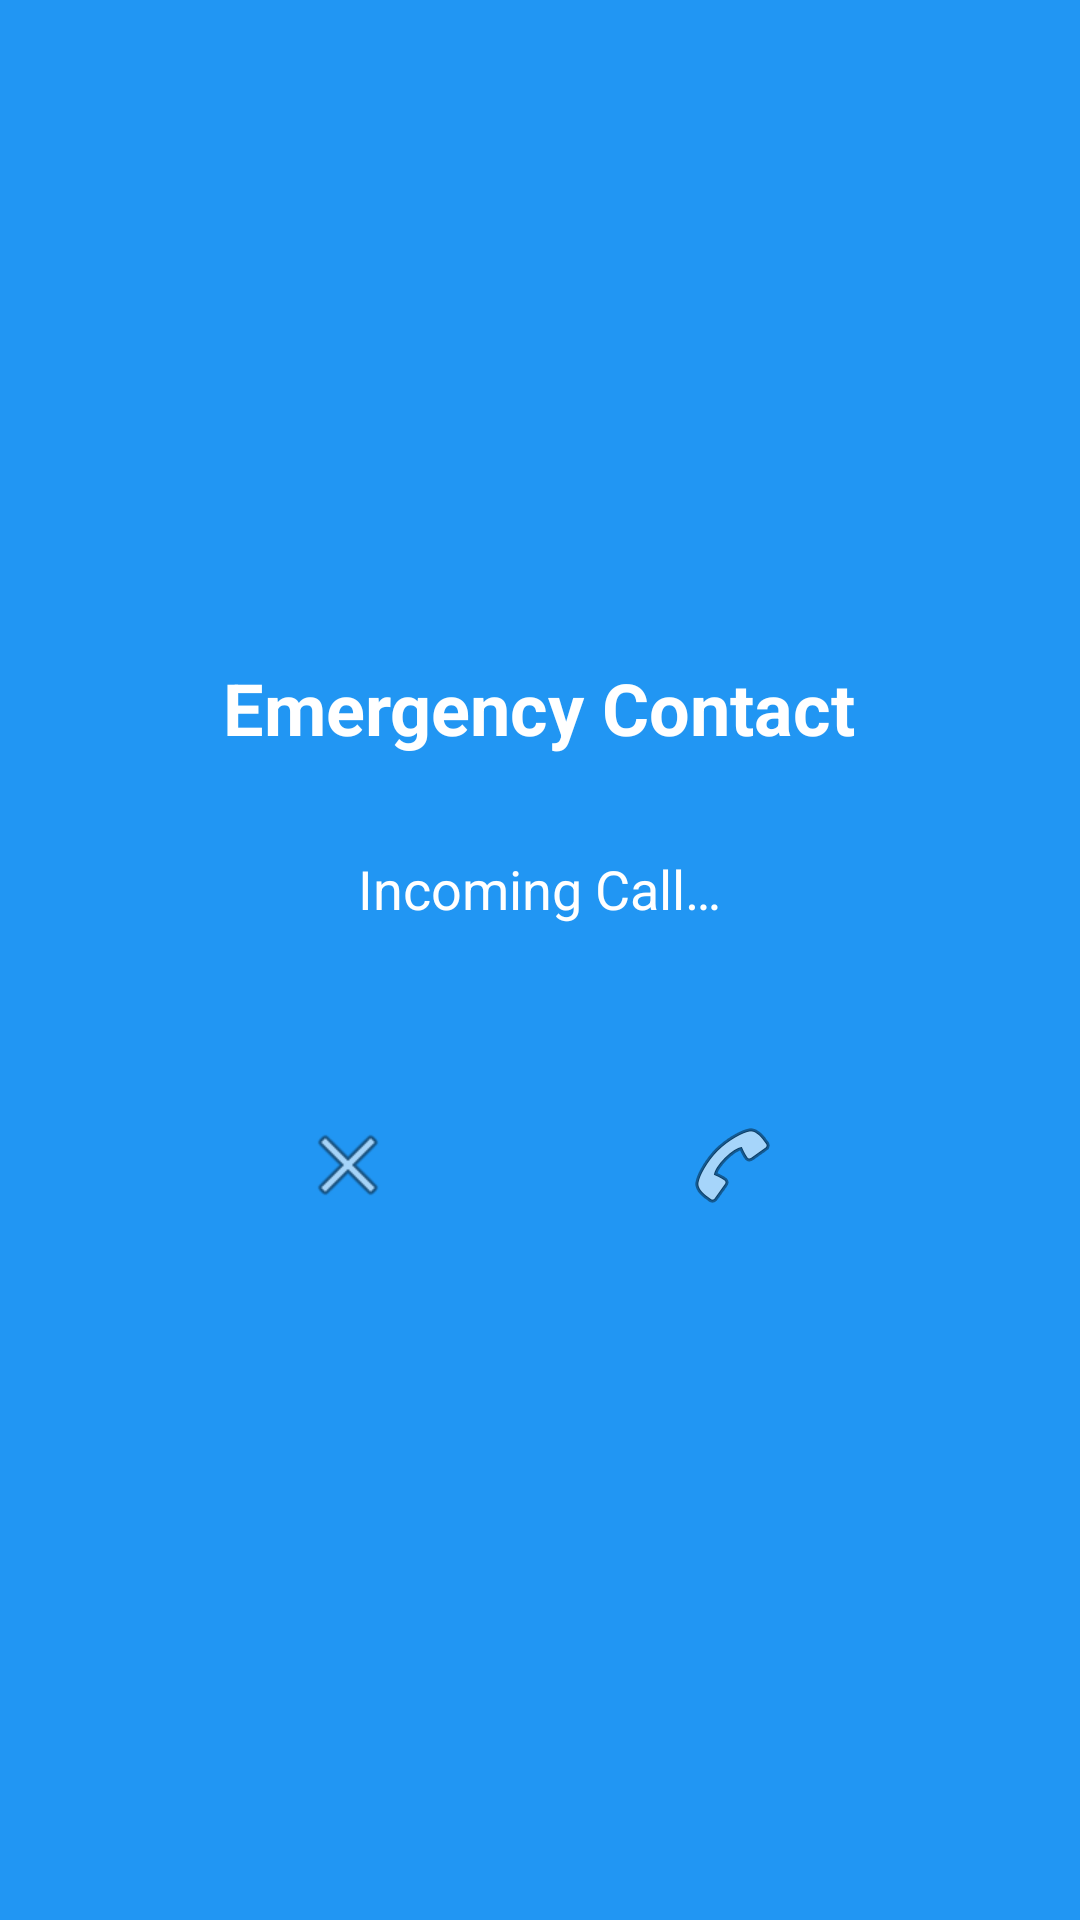

Here is an Android app screen rendered from its layout file. Give the layout XML and the strings, colors and styles it references.
<!-- AndroidManifest.xml: activity theme FakeCallTheme -->
<!-- res/layout/activity_fake_call.xml -->
<?xml version="1.0" encoding="utf-8"?>

<RelativeLayout xmlns:android="http://schemas.android.com/apk/res/android"
    xmlns:tools="http://schemas.android.com/tools"
    android:layout_width="match_parent"
    android:layout_height="match_parent"
    android:background="@color/colorPrimary"
    android:keepScreenOn="true">

    
    <LinearLayout
        android:id="@+id/ringingLayout"
        android:layout_width="match_parent"
        android:layout_height="match_parent"
        android:gravity="center"
        android:orientation="vertical"
        android:padding="16dp">

        <TextView
            android:id="@+id/callerNameText"
            android:layout_width="wrap_content"
            android:layout_height="wrap_content"
            android:layout_marginBottom="32dp"
            android:text="@string/emergency_contact"
            android:textColor="@color/white"
            android:textSize="24sp"
            android:textStyle="bold" />

        <TextView
            android:layout_width="wrap_content"
            android:layout_height="wrap_content"
            android:text="@string/incoming_call"
            android:textColor="@color/white"
            android:textSize="18sp" />

        <LinearLayout
            android:layout_width="match_parent"
            android:layout_height="wrap_content"
            android:layout_marginTop="48dp"
            android:gravity="center"
            android:orientation="horizontal">

            <ImageButton
                android:id="@+id/endCallButton"
                android:layout_width="64dp"
                android:layout_height="64dp"
                android:layout_marginEnd="32dp"
                android:background="@drawable/circle_red"
                android:contentDescription="End call"
                android:onClick="endCall"
                android:src="@android:drawable/ic_menu_close_clear_cancel" />

            <ImageButton
                android:id="@+id/answerCallButton"
                android:layout_width="64dp"
                android:layout_height="64dp"
                android:layout_marginStart="32dp"
                android:background="@drawable/circle_green"
                android:contentDescription="Answer call"
                android:onClick="answerCall"
                android:src="@android:drawable/ic_menu_call" />
        </LinearLayout>
    </LinearLayout>

    
    <LinearLayout
        android:id="@+id/inCallLayout"
        android:layout_width="match_parent"
        android:layout_height="match_parent"
        android:gravity="center"
        android:orientation="vertical"
        android:padding="16dp"
        android:visibility="gone"
        tools:visibility="visible">

        <TextView
            android:layout_width="wrap_content"
            android:layout_height="wrap_content"
            android:layout_marginBottom="32dp"
            android:text="@string/on_call"
            android:textColor="@color/white"
            android:textSize="24sp" />

        <Chronometer
            android:id="@+id/callTimer"
            android:layout_width="wrap_content"
            android:layout_height="wrap_content"
            android:textColor="@color/white"
            android:textSize="18sp" />

        <ImageButton
            android:id="@+id/endActiveCallButton"
            android:layout_width="64dp"
            android:layout_height="64dp"
            android:layout_marginTop="48dp"
            android:background="@drawable/circle_red"
            android:contentDescription="End active call"
            android:onClick="endCall"
            android:src="@android:drawable/ic_menu_close_clear_cancel" />
    </LinearLayout>

</RelativeLayout>
<!-- resources referenced by this layout -->
<resources>
  <color name="colorPrimary">#2196F3</color>
  <color name="white">#FFFFFF</color>
  <string name="emergency_contact">Emergency Contact</string>
  <string name="incoming_call">Incoming Call…</string>
  <string name="on_call">On Call</string>
  <style name="FakeCallTheme" parent="Theme.MaterialComponents.DayNight.NoActionBar">
          <item name="android:windowBackground">@color/white</item>
      </style>
</resources>
